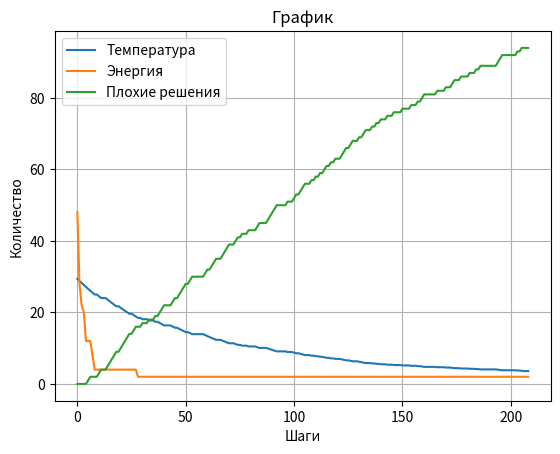

The matplotlib source for this figure:
"""
Метод отжига
"""
import math
import random

import numpy as np


def init_solution(n):
    return np.arange(n)


def tweak_solution(solution):
    solution = np.copy(solution)
    i1 = i2 = 0
    while i1 == i2:
        i1, i2 = np.random.randint(0, len(solution), 2)
    solution[[i1, i2]] = solution[[i2, i1]]
    return solution


def compute_energy(solution):
    n = len(solution)
    board = np.zeros((n, n))
    for x, y in enumerate(solution):
        board[y][x] = 1
    energy = 0
    for x, y in enumerate(solution):
        diag1 = np.diag(board, x-y)
        energy += np.count_nonzero(diag1) - 1
        diag2 = np.diag(board[:, ::-1], n-x-y-1)
        energy += np.count_nonzero(diag2) - 1
    return energy


def emit_solution(solution):
    n = len(solution)
    board = [
        ['#'] * n for _ in range(n)
    ]
    for x, y in enumerate(solution):
        board[y][x] = "Q"
    str_board = "\n".join(
        "".join(row) for row in board
    )
    print(str_board)


if __name__ == "__main__":
    temp_start = 30
    temp_stop = 0.5
    alpha = 0.98
    steps = 1000
    n = 9

    g_bad_decisions = []
    bad_decisions = 0
    g_step = []
    g_temp = []
    g_energy = []

    current_solution = init_solution(n)
    current_energy = compute_energy(current_solution)
    current_temperature = temp_start

    best_solution = np.copy(current_solution)
    best_energy = current_energy

    for step in range(steps):
        if current_temperature <= temp_stop:
            break
        working_solution = tweak_solution(current_solution)
        working_energy = compute_energy(working_solution)
        if working_energy == 0:
            best_solution = np.copy(working_solution)
            best_energy = working_energy
            break
        if working_energy <= current_energy:
            current_temperature *= alpha
            current_solution = working_solution
            current_energy = working_energy
        else:
            threshold = math.exp( -(working_energy - current_energy)/current_temperature )
            if random.random() < threshold:
                current_temperature *= alpha
                current_solution = working_solution
                bad_decisions += 1
        g_step.append(step)
        g_temp.append(current_temperature)
        g_energy.append(current_energy)
        g_bad_decisions.append(bad_decisions)

    emit_solution(best_solution)
    import matplotlib.pyplot as plt
    plt.title("График")
    plt.grid()
    plt.xlabel('Шаги')
    plt.ylabel('Количество')
    plt.plot(g_step, g_temp, label="Температура")
    plt.plot(g_step, g_energy, label="Энергия")
    plt.plot(g_step, g_bad_decisions, label="Плохие решения")
    plt.legend()
    plt.show()







